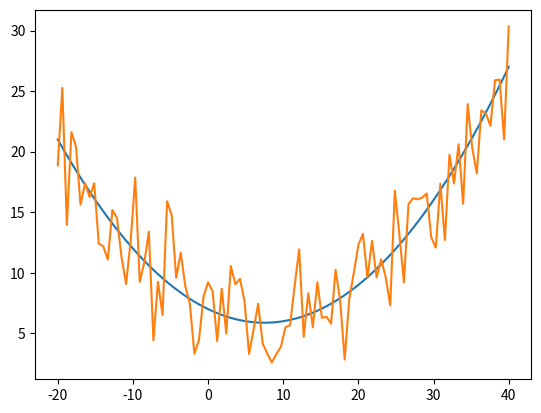

This figure's Python source:
#!/usr/bin/env python3
# -*- coding: utf-8 -*-
"""
Created on Tue Mar 28 07:37:55 2023

[redacted]
"""

import numpy as np
import matplotlib.pyplot as plt


if __name__ == "__main__":
    plt.close('all')
    a, b, c = 0.02, -0.3, 7
    
    x = np.linspace(-20, 40, 100)
    y = a*x*x + b*x + c
    y_n = y + np.random.normal(scale=3, size=len(x))
    
    plt.plot(x, y)
    plt.plot(x, y_n)
    
    # LEAST SQUARES
    X = np.vstack((x*x, x, np.ones(len(x))))
    X = X.T
    X.shape
    XS = np.matmul(X.T, X)
    XI = np.linalg.inv(XS)
    XA = np.matmul(XI, X.T)
    XA.shape
    b = np.matmul(XA, y_n)
    print(b)
    
    
    # GAUSS NEWTON
    print("\n Gauss - Newton")
    bh = np.ones(3)*20
    Jr = np.ones((len(x), 3))
    
    for k in range(2):
        yp = bh[0]*x*x + bh[1]*x + bh[2]
        r = yp-y_n
        for i in range(3):
            bh[i] += 1E-8
            yp = bh[0]*x*x + bh[1]*x + bh[2]
            r0 = yp-y_n
            dr = r0-r
            Jr[:, i] = dr/1E-8
            bh[i] -= 1E-8
        
        J0 = np.matmul(Jr.T, Jr)
        J1 = np.linalg.inv(J0)
        J2 = np.matmul(J1, Jr.T)
        d =  np.matmul(J2, r)
        bh = bh-d
        print(bh)
    
    
    #Levenberg–Marquardt
    print("\n Levenberg-Marquardt")
    bh = np.ones(3)*20
    Jr = np.ones((len(x), 3))
    lamb = 0.05
    
    for k in range(7):
        yp = bh[0]*x*x + bh[1]*x + bh[2]
        r = yp-y_n
        for i in range(3):
            bh[i] += 1E-8
            yp = bh[0]*x*x + bh[1]*x + bh[2]
            r0 = yp-y_n
            dr = r0-r
            Jr[:, i] = dr/1E-8
            bh[i] -= 1E-8
        
        J0 = np.matmul(Jr.T, Jr)
        dump = np.zeros((3, 3))
        np.fill_diagonal(dump, np.diag(J0))
        J0 = J0 + dump*lamb
        J1 = np.linalg.inv(J0)
        J2 = np.matmul(J1, Jr.T)
        d =  np.matmul(J2, r)
        bh = bh-d
        print(bh)
    

